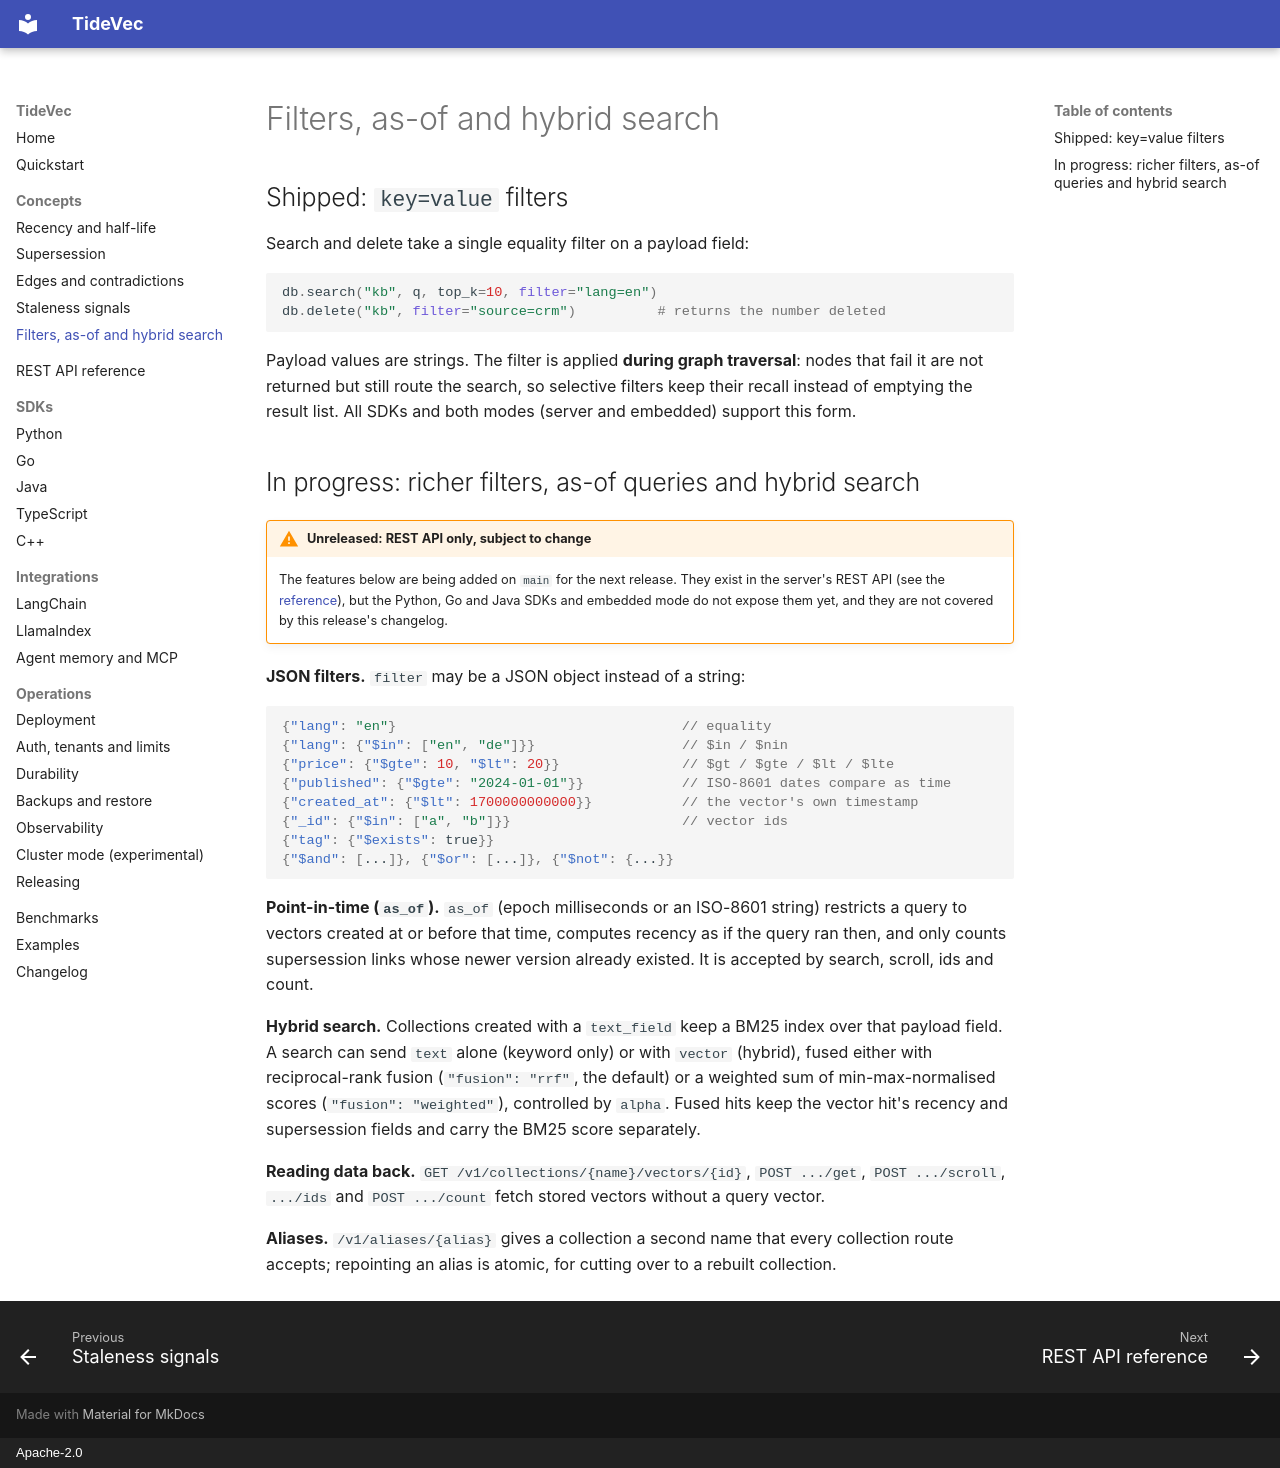

repository: ashishodu2023/TideVec · page: concepts/filters/index.html · generator: mkdocs · copyright: Apache-2.0

# Filters, as-of and hybrid search

## Shipped: `key=value` filters

Search and delete take a single equality filter on a payload field:

```python
db.search("kb", q, top_k=10, filter="lang=en")
db.delete("kb", filter="source=crm")          # returns the number deleted
```

Payload values are strings. The filter is applied **during graph traversal**: nodes that fail it are
not returned but still route the search, so selective filters keep their recall instead of emptying
the result list. All SDKs and both modes (server and embedded) support this form.

## In progress: richer filters, as-of queries and hybrid search

!!! warning "Unreleased: REST API only, subject to change"
    The features below are being added on `main` for the next release. They exist in the server's
    REST API (see the [reference](../api/rest.md)), but the Python, Go and Java SDKs and embedded mode
    do not expose them yet, and they are not covered by this release's changelog.
    <!-- TODO(docs): rewrite this section when the Phase 1 work lands in the SDKs. -->

**JSON filters.** `filter` may be a JSON object instead of a string:

```json
{"lang": "en"}                                   // equality
{"lang": {"$in": ["en", "de"]}}                  // $in / $nin
{"price": {"$gte": 10, "$lt": 20}}               // $gt / $gte / $lt / $lte
{"published": {"$gte": "2024-01-01"}}            // ISO-8601 dates compare as time
{"created_at": {"$lt": 1700000000000}}           // the vector's own timestamp
{"_id": {"$in": ["a", "b"]}}                     // vector ids
{"tag": {"$exists": true}}
{"$and": [...]}, {"$or": [...]}, {"$not": {...}}
```

**Point-in-time (`as_of`).** `as_of` (epoch milliseconds or an ISO-8601 string) restricts a query to
vectors created at or before that time, computes recency as if the query ran then, and only counts
supersession links whose newer version already existed. It is accepted by search, scroll, ids and
count.

**Hybrid search.** Collections created with a `text_field` keep a BM25 index over that payload field.
A search can send `text` alone (keyword only) or with `vector` (hybrid), fused either with
reciprocal-rank fusion (`"fusion": "rrf"`, the default) or a weighted sum of min-max-normalised
scores (`"fusion": "weighted"`), controlled by `alpha`. Fused hits keep the vector hit's recency and
supersession fields and carry the BM25 score separately.

**Reading data back.** `GET /v1/collections/{name}/vectors/{id}`, `POST .../get`, `POST .../scroll`,
`.../ids` and `POST .../count` fetch stored vectors without a query vector.

**Aliases.** `/v1/aliases/{alias}` gives a collection a second name that every collection route
accepts; repointing an alias is atomic, for cutting over to a rebuilt collection.
